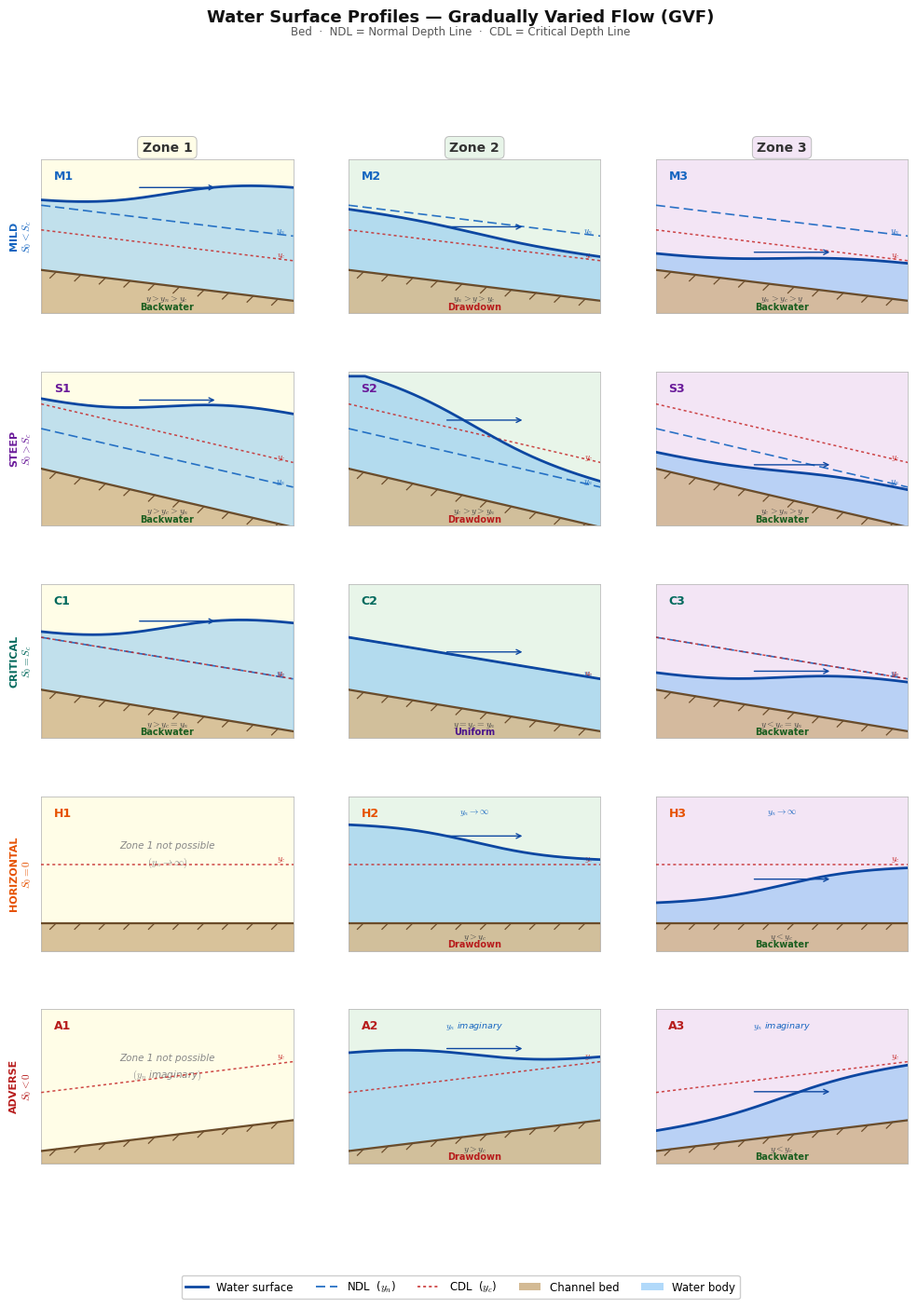

Python code for this plot:
"""
Water Surface Profiles — GVF
Simple, clean schematic: bed + NDL + CDL + water surface curve
All 15 cells (5 slopes × 3 zones), missing ones show bed + reference lines only
"""

import numpy as np
import matplotlib.pyplot as plt
import matplotlib.patches as mpatches
from matplotlib.lines import Line2D

plt.rcParams.update({'font.family': 'DejaVu Sans', 'mathtext.fontset': 'cm'})

# ─── slope angles (dy per unit x, positive = falling downstream) ───────────
SLOPE = {'M': 0.20, 'S': 0.38, 'C': 0.27, 'H': 0.00, 'A': -0.20}

# ─── profile data ────────────────────────────────────────────────────────────
# yn, yc : depth above bed (in data units 0-1 of panel height = 1.0)
# d_left, d_right : water depth at left/right edge (above bed)
# missing=True → no valid profile for this cell

PD = {
    # Mild  (yn > yc)
    'M1': dict(yn=0.42, yc=0.26, d0=0.44, d1=0.75),
    'M2': dict(yn=0.42, yc=0.26, d0=0.40, d1=0.28),
    'M3': dict(yn=0.42, yc=0.26, d0=0.10, d1=0.25),
    # Steep (yc > yn)
    'S1': dict(yn=0.26, yc=0.42, d0=0.44, d1=0.75),
    'S2': dict(yn=0.26, yc=0.42, d0=0.65, d1=0.28),
    'S3': dict(yn=0.26, yc=0.42, d0=0.10, d1=0.25),
    # Critical (yn = yc)
    'C1': dict(yn=0.34, yc=0.34, d0=0.36, d1=0.72),
    'C2': dict(yn=0.34, yc=0.34, d0=0.34, d1=0.34),   # parallel
    'C3': dict(yn=0.34, yc=0.34, d0=0.10, d1=0.33),
    # Horizontal (yn → ∞, no zone 1)
    'H1': dict(missing=True, note='Zone 1 not possible\n$(y_n \\to \\infty)$', yc=0.38),
    'H2': dict(yn=None,  yc=0.38, d0=0.65, d1=0.40),
    'H3': dict(yn=None,  yc=0.38, d0=0.12, d1=0.37),
    # Adverse (yn imaginary, no zone 1)
    'A1': dict(missing=True, note='Zone 1 not possible\n$(y_n$ imaginary$)$', yc=0.38),
    'A2': dict(yn=None,  yc=0.38, d0=0.65, d1=0.40),
    'A3': dict(yn=None,  yc=0.38, d0=0.12, d1=0.37),
}

ROW = [
    dict(key='M', label='MILD\n$S_0 < S_c$',       color='#1565C0'),
    dict(key='S', label='STEEP\n$S_0 > S_c$',      color='#6A1B9A'),
    dict(key='C', label='CRITICAL\n$S_0 = S_c$',   color='#00695C'),
    dict(key='H', label='HORIZONTAL\n$S_0=0$',     color='#E65100'),
    dict(key='A', label='ADVERSE\n$S_0<0$',        color='#B71C1C'),
]
ZONE_BG = ['#FFFDE7', '#E8F5E9', '#F3E5F5']

DEPTH_EQ = {
    'M1':'$y>y_n>y_c$','M2':'$y_n>y>y_c$','M3':'$y_n>y_c>y$',
    'S1':'$y>y_c>y_n$','S2':'$y_c>y>y_n$','S3':'$y_c>y_n>y$',
    'C1':'$y>y_c=y_n$','C2':'$y=y_c=y_n$','C3':'$y<y_c=y_n$',
    'H2':'$y>y_c$',    'H3':'$y<y_c$',
    'A2':'$y>y_c$',    'A3':'$y<y_c$',
}
NATURE = {
    'M1':'Backwater','M2':'Drawdown','M3':'Backwater',
    'S1':'Backwater','S2':'Drawdown','S3':'Backwater',
    'C1':'Backwater','C2':'Uniform', 'C3':'Backwater',
    'H2':'Drawdown', 'H3':'Backwater',
    'A2':'Drawdown', 'A3':'Backwater',
}

# ─── figure ──────────────────────────────────────────────────────────────────
fig, axes = plt.subplots(5, 3, figsize=(12, 14),
                         gridspec_kw={'hspace': 0.38, 'wspace': 0.22})
fig.patch.set_facecolor('white')

fig.text(0.5, 0.995,
         'Water Surface Profiles — Gradually Varied Flow (GVF)',
         ha='center', va='top', fontsize=13, fontweight='bold', color='#111')
fig.text(0.5, 0.982,
         'Bed  ·  NDL = Normal Depth Line  ·  CDL = Critical Depth Line',
         ha='center', va='top', fontsize=8.5, color='#555')

for ci, (cl, bg) in enumerate(zip(['Zone 1','Zone 2','Zone 3'], ZONE_BG)):
    axes[0, ci].set_title(cl, fontsize=10, fontweight='bold',
                          color='#333', pad=6,
                          bbox=dict(boxstyle='round,pad=0.35',
                                    fc=bg, ec='#bbb', lw=0.7))

X = np.linspace(0, 1, 300)

def bed_y_arr(slope):
    """Bed height array; starts at 0.18 at x=0."""
    return 0.18 + slope * 0.5 - slope * X   # falls downstream if slope>0

def approach(d0, d1, k=7):
    t = np.linspace(-k/2, k/2, 300)
    return d0 + (d1 - d0) / (1 + np.exp(-t))

for ri, row_meta in enumerate(ROW):
    sk = row_meta['key']
    slope = SLOPE[sk]

    for ci in range(3):
        name = sk + str(ci + 1)
        ax = axes[ri, ci]
        p  = PD.get(name, {})

        ax.set_xlim(0, 1)
        ax.set_ylim(0, 1)
        ax.set_facecolor(ZONE_BG[ci])
        ax.tick_params(left=False, bottom=False,
                       labelleft=False, labelbottom=False)
        for sp in ax.spines.values():
            sp.set_linewidth(0.6)
            sp.set_edgecolor('#bbb')

        bed = bed_y_arr(slope)

        # ── bed fill ──
        ax.fill_between(X, 0, bed, color='#C8A97A', alpha=0.7, zorder=1)
        ax.plot(X, bed, color='#6B4C2A', lw=1.6, zorder=3)

        # hatch ticks
        for xi in np.linspace(0.06, 0.94, 10):
            by = np.interp(xi, X, bed)
            ax.plot([xi, xi - 0.025], [by, by - 0.04],
                    color='#6B4C2A', lw=0.9, zorder=3)

        # ── missing cell ──
        if p.get('missing'):
            # still draw CDL
            yc = p.get('yc', 0.38)
            cdl = bed + yc
            cdl = np.clip(cdl, 0.01, 0.99)
            ax.plot(X, cdl, color='#C62828', lw=1.1,
                    linestyle=(0,(2,2)), zorder=4, alpha=0.85)
            ax.text(0.97, cdl[-1], '$y_c$', ha='right', va='bottom',
                    fontsize=7, color='#C62828', fontweight='bold', zorder=5)
            ax.text(0.50, 0.62, p.get('note',''),
                    ha='center', va='center', fontsize=7.5,
                    color='#888', style='italic', linespacing=1.5,
                    transform=ax.transAxes)
            ax.text(0.05, 0.93, name, ha='left', va='top',
                    fontsize=9, fontweight='bold', color=row_meta['color'],
                    transform=ax.transAxes)
            continue

        yn_val = p.get('yn')
        yc_val = p.get('yc')

        # ── NDL ──
        if yn_val is not None:
            ndl = np.clip(bed + yn_val, 0.01, 0.99)
            ax.plot(X, ndl, color='#1565C0', lw=1.2,
                    linestyle=(0,(6,3)), zorder=4, alpha=0.9)
            ax.text(0.97, ndl[-1], '$y_n$', ha='right', va='bottom',
                    fontsize=7, color='#1565C0', fontweight='bold', zorder=5)
        else:
            # annotate yn → ∞ or imaginary
            label_ndl = ('$y_n \\to \\infty$' if sk == 'H'
                         else '$y_n$ imaginary')
            ax.text(0.50, 0.93, label_ndl,
                    ha='center', va='top', fontsize=6.8,
                    color='#1565C0', style='italic',
                    transform=ax.transAxes)

        # ── CDL ──
        if yc_val is not None:
            cdl = np.clip(bed + yc_val, 0.01, 0.99)
            ax.plot(X, cdl, color='#C62828', lw=1.1,
                    linestyle=(0,(2,2)), zorder=4, alpha=0.85)
            ax.text(0.97, cdl[-1], '$y_c$', ha='right', va='bottom',
                    fontsize=7, color='#C62828', fontweight='bold', zorder=5)

        # ── water surface ──
        d0, d1 = p['d0'], p['d1']
        if d0 == d1:   # C2 parallel
            depth = np.full_like(X, d0)
        else:
            depth = approach(d0, d1, k=6)

        ws = np.clip(bed + depth, bed + 0.02, 0.97)

        ax.fill_between(X, bed, ws, color='#64B5F6', alpha=0.40, zorder=2)
        ax.plot(X, ws, color='#0D47A1', lw=2.0, zorder=5,
                solid_capstyle='round')

        # flow arrow
        mid_ws = np.interp(0.5, X, ws)
        ax.annotate('', xy=(0.70, mid_ws + 0.04),
                    xytext=(0.38, mid_ws + 0.04),
                    xycoords='data', textcoords='data',
                    arrowprops=dict(arrowstyle='->', color='#0D47A1',
                                    lw=1.0, mutation_scale=9),
                    zorder=6)

        # ── label ──
        ax.text(0.05, 0.93, name, ha='left', va='top',
                fontsize=9, fontweight='bold', color=row_meta['color'],
                transform=ax.transAxes)

        # depth condition
        eq = DEPTH_EQ.get(name, '')
        nat = NATURE.get(name, '')
        nat_clr = ('#1B5E20' if nat == 'Backwater'
                   else '#B71C1C' if nat == 'Drawdown' else '#4A148C')
        ax.text(0.50, 0.055, eq,
                ha='center', va='bottom', fontsize=7,
                color='#444', style='italic', transform=ax.transAxes)
        ax.text(0.50, 0.01, nat,
                ha='center', va='bottom', fontsize=7,
                color=nat_clr, fontweight='bold', transform=ax.transAxes)

# ─── row labels ──────────────────────────────────────────────────────────────
for ri, row_meta in enumerate(ROW):
    axes[ri, 0].set_ylabel(row_meta['label'],
                           fontsize=8, fontweight='bold',
                           color=row_meta['color'],
                           rotation=90, labelpad=6,
                           multialignment='center')

# ─── legend ──────────────────────────────────────────────────────────────────
legend_handles = [
    Line2D([0],[0], color='#0D47A1', lw=2.0, label='Water surface'),
    Line2D([0],[0], color='#1565C0', lw=1.2,
           linestyle=(0,(6,3)), label='NDL  ($y_n$)'),
    Line2D([0],[0], color='#C62828', lw=1.1,
           linestyle=(0,(2,2)), label='CDL  ($y_c$)'),
    mpatches.Patch(fc='#C8A97A', alpha=0.8, label='Channel bed'),
    mpatches.Patch(fc='#64B5F6', alpha=0.5, label='Water body'),
]
fig.legend(handles=legend_handles, loc='lower center', ncol=5,
           fontsize=8.5, frameon=True, framealpha=0.95,
           edgecolor='#ccc', bbox_to_anchor=(0.5, 0.002))

plt.savefig('water_surface_profiles.png', dpi=200,
            bbox_inches='tight', facecolor='white')
plt.savefig('water_surface_profiles.pdf',
            bbox_inches='tight', facecolor='white')
print("Saved: water_surface_profiles.png  and  water_surface_profiles.pdf")
plt.show()
